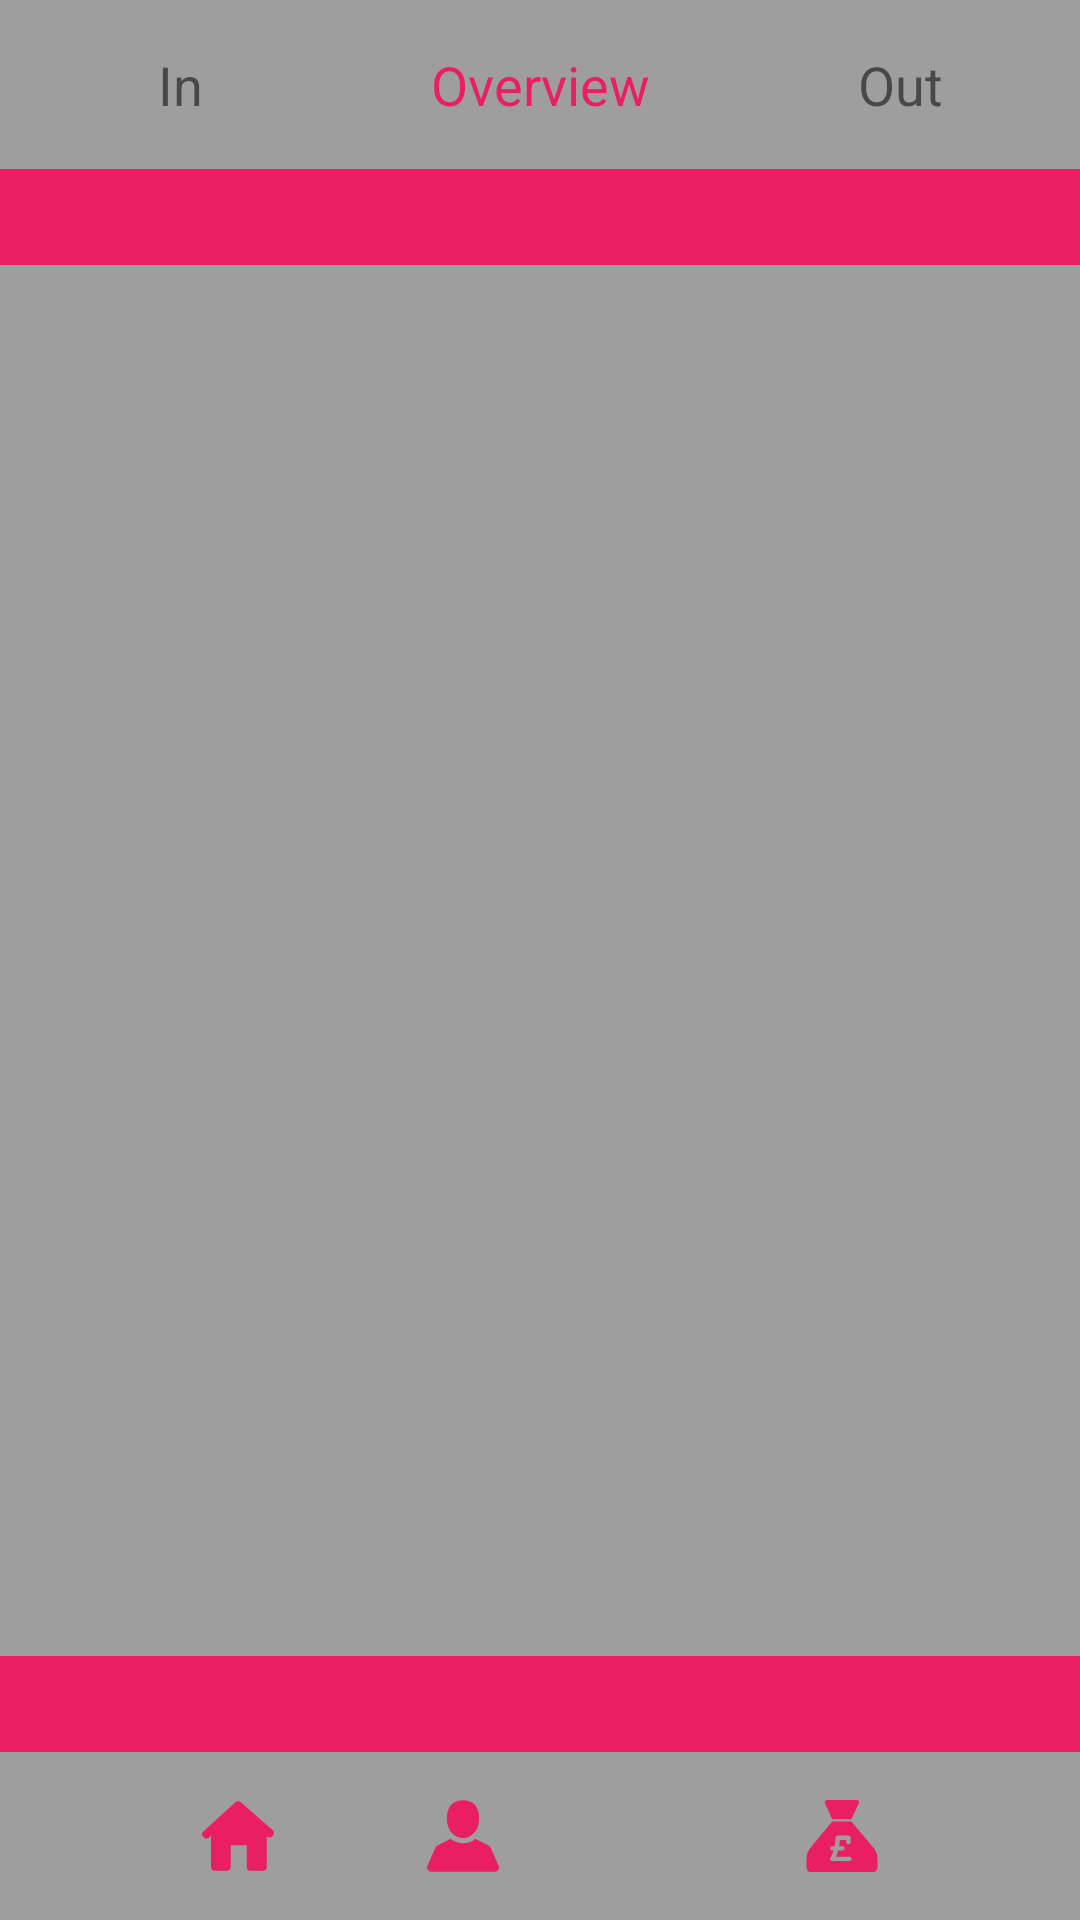

Reconstruct the res/layout file that produces this screen, plus the resources it refers to.
<!-- AndroidManifest.xml: application theme AppTheme -->
<!-- res/layout/activity_finances_overview.xml -->
<?xml version="1.0" encoding="utf-8"?>
<android.support.constraint.ConstraintLayout xmlns:android="http://schemas.android.com/apk/res/android"
    xmlns:app="http://schemas.android.com/apk/res-auto"
    xmlns:tools="http://schemas.android.com/tools"
    android:layout_width="match_parent"
    android:layout_height="match_parent"
    android:background="@color/colorPrimary"
    tools:context="com.endorphinapps.kemikal.queenofclean.Finances.Finances_overview">

    
    <LinearLayout
        android:id="@+id/tabs_container"
        android:layout_width="0dp"
        android:layout_height="wrap_content"
        android:orientation="horizontal"
        app:layout_constraintLeft_toLeftOf="parent"
        app:layout_constraintRight_toRightOf="parent"
        app:layout_constraintTop_toTopOf="parent">

        
        <TextView
            android:id="@+id/inTab"
            style="@style/text_field_tab_non_selected"
            android:layout_weight="1"
            android:text="In" />

        
        <TextView
            android:id="@+id/overviewTab"
            style="@style/text_field_tab_selected"
            android:layout_weight="1"
            android:text="Overview" />

        
        <TextView
            android:id="@+id/outTab"
            style="@style/text_field_tab_non_selected"
            android:layout_weight="1"
            android:text="Out" />
    </LinearLayout>

    
    <android.support.constraint.ConstraintLayout
        android:id="@+id/finances_week_container"
        style="@style/containerPink"
        app:layout_constraintLeft_toLeftOf="parent"
        app:layout_constraintRight_toRightOf="parent"
        app:layout_constraintTop_toBottomOf="@+id/tabs_container">

        
        <TextView
            android:id="@+id/finances_week_label"
            style="@style/text_field_full"
            android:layout_width="wrap_content"
            android:text="This Week So Far"
            app:layout_constraintLeft_toLeftOf="parent"
            app:layout_constraintRight_toRightOf="parent"
            app:layout_constraintTop_toBottomOf="parent" />

        
        <TextView
            android:id="@+id/total_in_amount_label"
            style="@style/text_field_wrap"
            android:padding="@dimen/padding_8"
            android:text="Total In"
            app:layout_constraintLeft_toLeftOf="parent"
            app:layout_constraintTop_toBottomOf="@id/finances_week_label" />

        <TextView
            android:id="@+id/total_in_amount"
            style="@style/text_field_wrap"
            android:padding="@dimen/padding_8"
            android:text="£1234.00"
            app:layout_constraintRight_toRightOf="parent"
            app:layout_constraintTop_toTopOf="@+id/total_in_amount_label" />


        
        <TextView
            android:id="@+id/total_out_amount_label"
            style="@style/text_field_wrap"
            android:padding="@dimen/padding_8"
            android:text="Total Out"
            app:layout_constraintLeft_toLeftOf="parent"
            app:layout_constraintTop_toBottomOf="@+id/total_in_amount_label" />

        <TextView
            android:id="@+id/total_out_amount"
            style="@style/text_field_wrap"
            android:padding="@dimen/padding_8"
            android:text="£1234.00"
            app:layout_constraintRight_toRightOf="parent"
            app:layout_constraintTop_toTopOf="@+id/total_out_amount_label" />


        
        <TextView
            android:id="@+id/total_sum_amount_label"
            style="@style/text_field_wrap"
            android:padding="@dimen/padding_8"
            android:text="Total Sum"
            app:layout_constraintLeft_toLeftOf="parent"
            app:layout_constraintTop_toBottomOf="@+id/total_out_amount_label" />

        <TextView
            android:id="@+id/total_sum_amount"
            style="@style/text_field_wrap"
            android:padding="@dimen/padding_8"
            android:text="£1234.00"
            app:layout_constraintRight_toRightOf="parent"
            app:layout_constraintTop_toTopOf="@+id/total_sum_amount_label" />
    </android.support.constraint.ConstraintLayout>


    
    <android.support.constraint.ConstraintLayout
        android:id="@+id/finances_year_container"
        style="@style/containerPink"
        app:layout_constraintLeft_toLeftOf="parent"
        app:layout_constraintRight_toRightOf="parent"
        app:layout_constraintBottom_toTopOf="@id/bottom_nav">

        
        <TextView
            android:id="@+id/finances_year_label"
            style="@style/text_field_full"
            android:layout_width="wrap_content"
            android:text="This Year So Far"
            app:layout_constraintLeft_toLeftOf="parent"
            app:layout_constraintRight_toRightOf="parent"
            app:layout_constraintTop_toBottomOf="parent" />

        
        <TextView
            android:id="@+id/total_in_amount_year_label"
            style="@style/text_field_wrap"
            android:padding="@dimen/padding_8"
            android:text="Total In"
            app:layout_constraintLeft_toLeftOf="parent"
            app:layout_constraintTop_toBottomOf="@id/finances_year_label" />

        <TextView
            android:id="@+id/total_in_amount_year"
            style="@style/text_field_wrap"
            android:padding="@dimen/padding_8"
            android:text="£1234.00"
            app:layout_constraintRight_toRightOf="parent"
            app:layout_constraintTop_toTopOf="@+id/total_in_amount_year_label" />


        
        <TextView
            android:id="@+id/total_out_amount_year_label"
            style="@style/text_field_wrap"
            android:padding="@dimen/padding_8"
            android:text="Total Out"
            app:layout_constraintLeft_toLeftOf="parent"
            app:layout_constraintTop_toBottomOf="@+id/total_in_amount_year_label" />

        <TextView
            android:id="@+id/total_out_amount_year"
            style="@style/text_field_wrap"
            android:padding="@dimen/padding_8"
            android:text="£1234.00"
            app:layout_constraintRight_toRightOf="parent"
            app:layout_constraintTop_toTopOf="@+id/total_out_amount_year_label" />


        
        <TextView
            android:id="@+id/total_sum_amount_year_label"
            style="@style/text_field_wrap"
            android:padding="@dimen/padding_8"
            android:text="Total Sum"
            app:layout_constraintLeft_toLeftOf="parent"
            app:layout_constraintTop_toBottomOf="@+id/total_out_amount_year_label" />

        <TextView
            android:id="@+id/total_sum_amount_year"
            style="@style/text_field_wrap"
            android:padding="@dimen/padding_8"
            android:text="£1234.00"
            app:layout_constraintRight_toRightOf="parent"
            app:layout_constraintTop_toTopOf="@+id/total_sum_amount_year_label" />
    </android.support.constraint.ConstraintLayout>

    
    <include
        android:id="@+id/bottom_nav"
        layout="@layout/navigation_bottom"
        android:layout_width="0dp"
        android:layout_height="wrap_content"
        app:layout_constraintBottom_toBottomOf="parent"
        app:layout_constraintLeft_toLeftOf="parent"
        app:layout_constraintRight_toRightOf="parent" />

</android.support.constraint.ConstraintLayout>
<!-- res/layout/navigation_bottom.xml (included above) -->
<?xml version="1.0" encoding="utf-8"?>
<android.support.constraint.ConstraintLayout xmlns:android="http://schemas.android.com/apk/res/android"
    android:layout_width="match_parent"
    android:layout_height="wrap_content"
    xmlns:app="http://schemas.android.com/apk/res-auto"
    android:background="@color/colorPrimary"
    android:layout_gravity="bottom"
    android:padding="@dimen/padding_16">

    <ImageButton
        android:id="@+id/nav_bottom_btn_home"
        android:layout_width="wrap_content"
        android:layout_height="wrap_content"
        android:background="@drawable/ic_home"
        android:backgroundTint="@color/colorAccent"
        app:layout_constraintLeft_toLeftOf="parent"
        app:layout_constraintRight_toLeftOf="@+id/nav_bottom_btn_people"
        app:layout_constraintTop_toTopOf="parent"
        android:onClick="onClick" />

    <ImageButton
        android:id="@+id/nav_bottom_btn_people"
        android:layout_width="wrap_content"
        android:layout_height="wrap_content"
        android:background="@drawable/ic_person"
        android:backgroundTint="@color/colorAccent"
        app:layout_constraintLeft_toRightOf="@+id/nav_bottom_btn_home"
        app:layout_constraintRight_toLeftOf="@+id/nav_bottom_btn_jobs"
        app:layout_constraintTop_toTopOf="parent"
        android:onClick="onClick" />

    <ImageButton
        android:id="@+id/nav_bottom_btn_jobs"
        android:layout_width="wrap_content"
        android:layout_height="wrap_content"
        android:background="@drawable/ic_jobs"
        android:backgroundTint="@color/colorAccent"
        app:layout_constraintLeft_toRightOf="@+id/nav_bottom_btn_people"
        app:layout_constraintRight_toLeftOf="@+id/nav_bottom_btn_finances"
        app:layout_constraintTop_toTopOf="parent"
        android:onClick="onClick" />

    <ImageButton
        android:id="@+id/nav_bottom_btn_finances"
        android:layout_width="wrap_content"
        android:layout_height="wrap_content"
        android:background="@drawable/ic_money"
        android:backgroundTint="@color/colorAccent"
        app:layout_constraintLeft_toRightOf="@+id/nav_bottom_btn_jobs"
        app:layout_constraintTop_toTopOf="parent"
        app:layout_constraintRight_toRightOf="parent"
        android:onClick="onClick" />

</android.support.constraint.ConstraintLayout>
<!-- resources referenced by this layout -->
<resources>
  <color name="colorAccent">#E91E63</color>
  <color name="colorPrimary">#9E9E9E</color>
  <dimen name="padding_16">16dp</dimen>
  <dimen name="padding_8">8dp</dimen>
  <!-- drawable ic_home (drawable) -->
  <vector android:height="24dp"
      android:viewportHeight="306.773"
      android:viewportWidth="306.773"
      android:width="24dp"
      xmlns:android="http://schemas.android.com/apk/res/android">
      <path
          android:fillColor="#010002"
          android:pathData="M302.93,149.79c5.56,-6.12 5.02,-15.49 -1.2,-20.93L164.63,8.9c-6.22,-5.44 -16.2,-5.33 -22.29,0.26L4.77,135.26c-6.09,5.59 -6.39,14.95 -0.66,20.9l3.45,3.59c5.72,5.95 14.97,6.66 20.65,1.58l10.28,-9.21v134.79c0,8.27 6.7,14.97 14.97,14.97h53.62c8.26,0 14.97,-6.7 14.97,-14.97v-94.3h68.4v94.3c-0.12,8.26 5.79,14.96 14.06,14.96h56.83c8.26,0 14.97,-6.7 14.97,-14.97V154.02c0,0 2.84,2.49 6.34,5.57c3.5,3.07 10.84,0.61 16.4,-5.51L302.93,149.79z" />
  </vector>
  <style name="containerPink">
          <item name="android:layout_width">0dp</item>
          <item name="android:layout_height">wrap_content</item>
          <item name="android:padding">@dimen/padding_16</item>
          <item name="android:background">@color/colorAccent</item>
      </style>
  <style name="text_field_full">
          <item name="android:layout_width">match_parent</item>
          <item name="android:layout_height">wrap_content</item>
          <item name="android:padding">@dimen/padding_16</item>
          <item name="android:textSize">@dimen/text_size_standard</item>
      </style>
  <style name="text_field_tab_non_selected">
          <item name="android:layout_width">0dp</item>
          <item name="android:layout_height">wrap_content</item>
          <item name="android:background">@color/colorPrimary</item>
          <item name="android:padding">@dimen/padding_16</item>
          <item name="android:textSize">@dimen/text_size_standard</item>
          <item name="android:textAlignment">center</item>
          <item name="android:layout_weight">1</item>
      </style>
  <style name="text_field_tab_selected">
          <item name="android:layout_width">0dp</item>
          <item name="android:layout_height">wrap_content</item>
          <item name="android:background">@color/colorPrimary</item>
          <item name="android:padding">@dimen/padding_16</item>
          <item name="android:textSize">@dimen/text_size_standard</item>
          <item name="android:textAlignment">center</item>
          <item name="android:textColor">@color/colorAccent</item>
          <item name="android:layout_weight">1</item>
      </style>
  <style name="text_field_wrap">
          <item name="android:layout_width">wrap_content</item>
          <item name="android:layout_height">wrap_content</item>
          <item name="android:textSize">@dimen/text_size_standard</item>
      </style>
  <style name="AppTheme" parent="Theme.AppCompat.Light.DarkActionBar">
          <item name="colorPrimary">@color/colorPrimary</item>
          <item name="colorPrimaryDark">@color/colorPrimaryDark</item>
          <item name="colorAccent">@color/colorAccent</item>
      </style>
  <dimen name="text_size_standard">18sp</dimen>
  <color name="colorPrimaryDark">#616161</color>
</resources>
